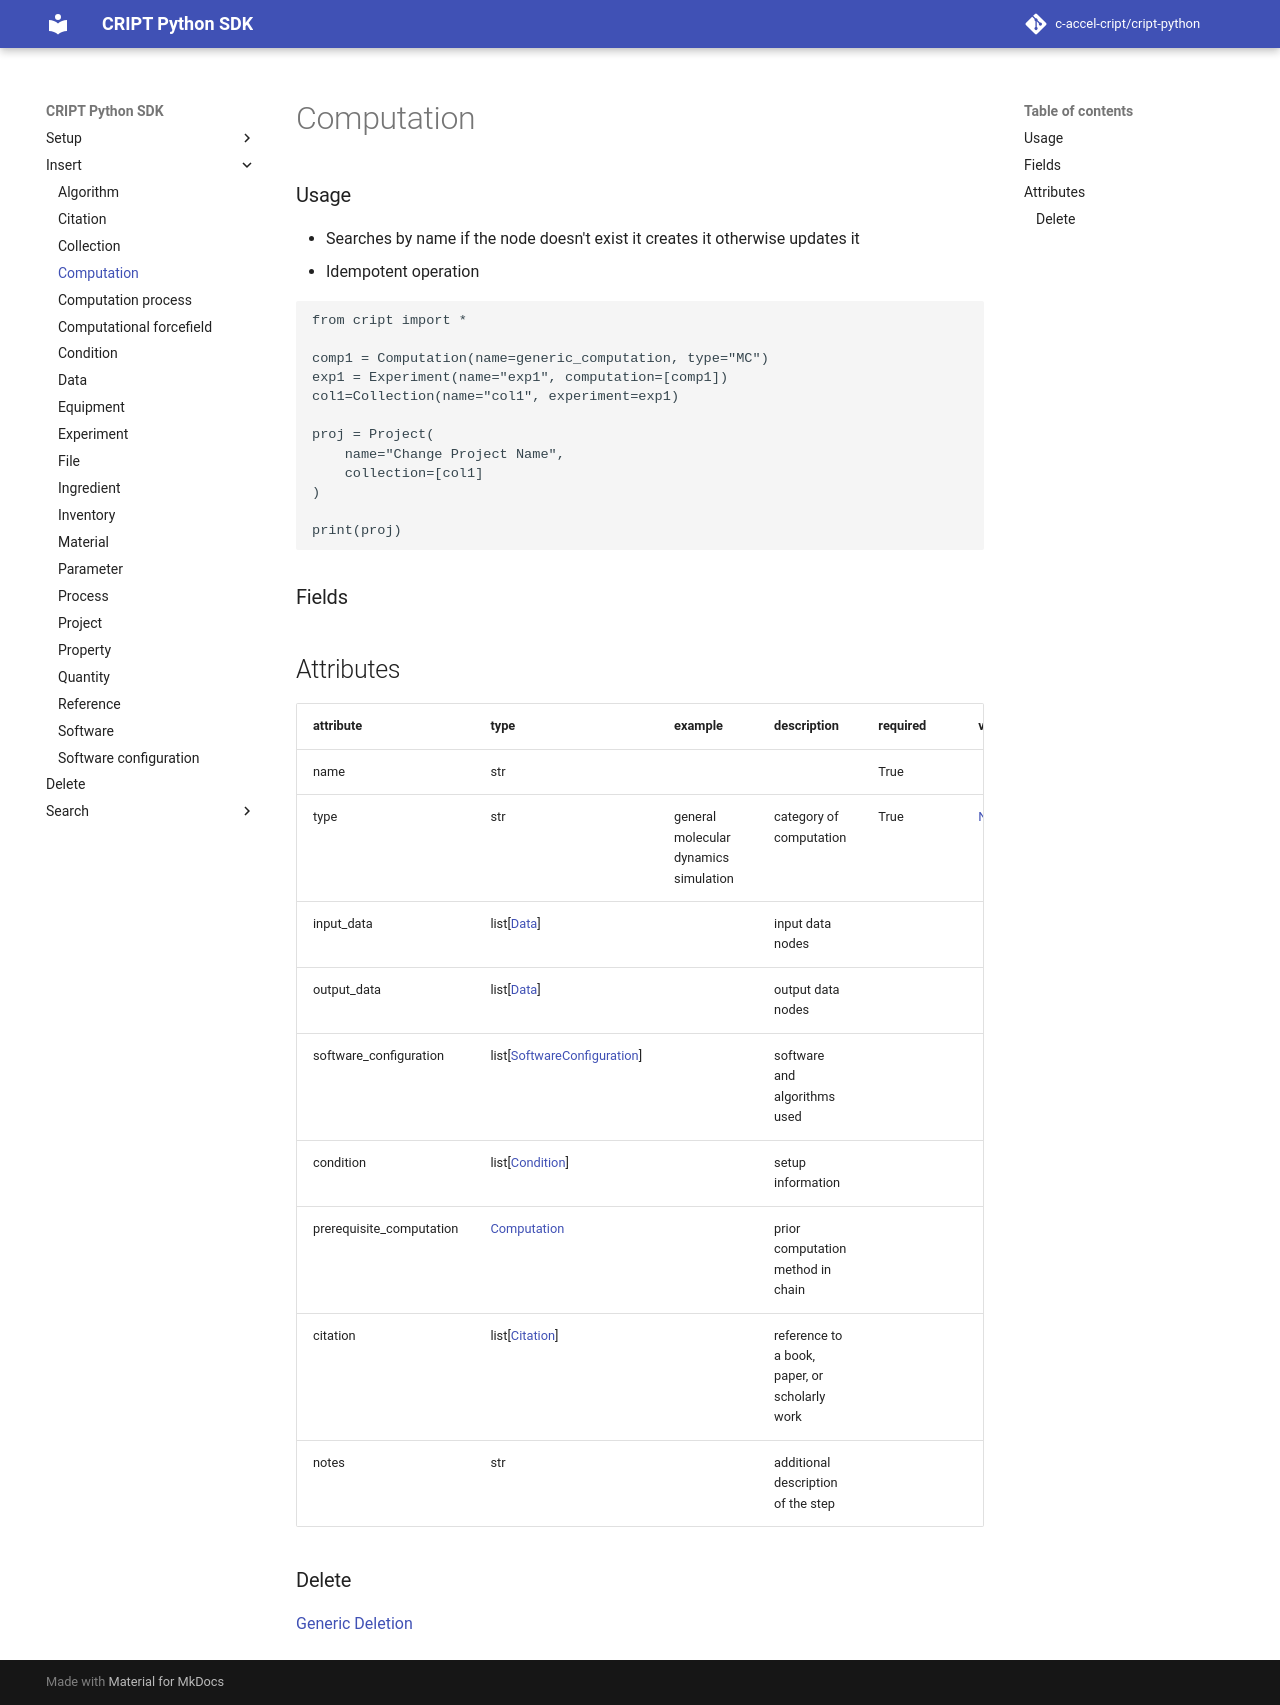

repository: C-Accel-CRIPT/cript-python · page: insert/computation/index.html · generator: mkdocs

### Usage

- Searches by name if the node doesn't exist it creates it otherwise updates it
- Idempotent operation

```python
from cript import *

comp1 = Computation(name=generic_computation, type="MC")
exp1 = Experiment(name="exp1", computation=[comp1])
col1=Collection(name="col1", experiment=exp1)

proj = Project(
    name="Change Project Name",
    collection=[col1]
)

print(proj)
```

### Fields

## Attributes
| attribute                | type                          | example                               | description                                   | required | vocab |
|--------------------------|-------------------------------|---------------------------------------|-----------------------------------------------|----------|-------|
| name                     | str                           |                                       |                                               | True     |       |
| type                     | str                           | general molecular dynamics simulation | category of computation                       | True     | [Name](https://app.criptapp.org/vocab/computation_type)  |
| input_data               | list[[Data](../data)]                    |                                       | input data nodes                              |          |       |
| output_data              | list[[Data](../data)]                    |                                       | output data nodes                             |          |       |
| software_configuration | list[[SoftwareConfiguration](../software_configuration)] |                                       | software and algorithms used                  |          |       |
| condition                | list[[Condition](../condition)]               |                                       | setup information                             |          |       |
| prerequisite_computation | [Computation](../computation)                   |                                       | prior computation method in chain             |          |       |
| citation                 | list[[Citation](../citation)]                |                                       | reference to a book, paper, or scholarly work |          |       |
| notes                    | str                           |                                       | additional description of the step            |          |       |



### Delete
[Generic Deletion](../delete.md)
